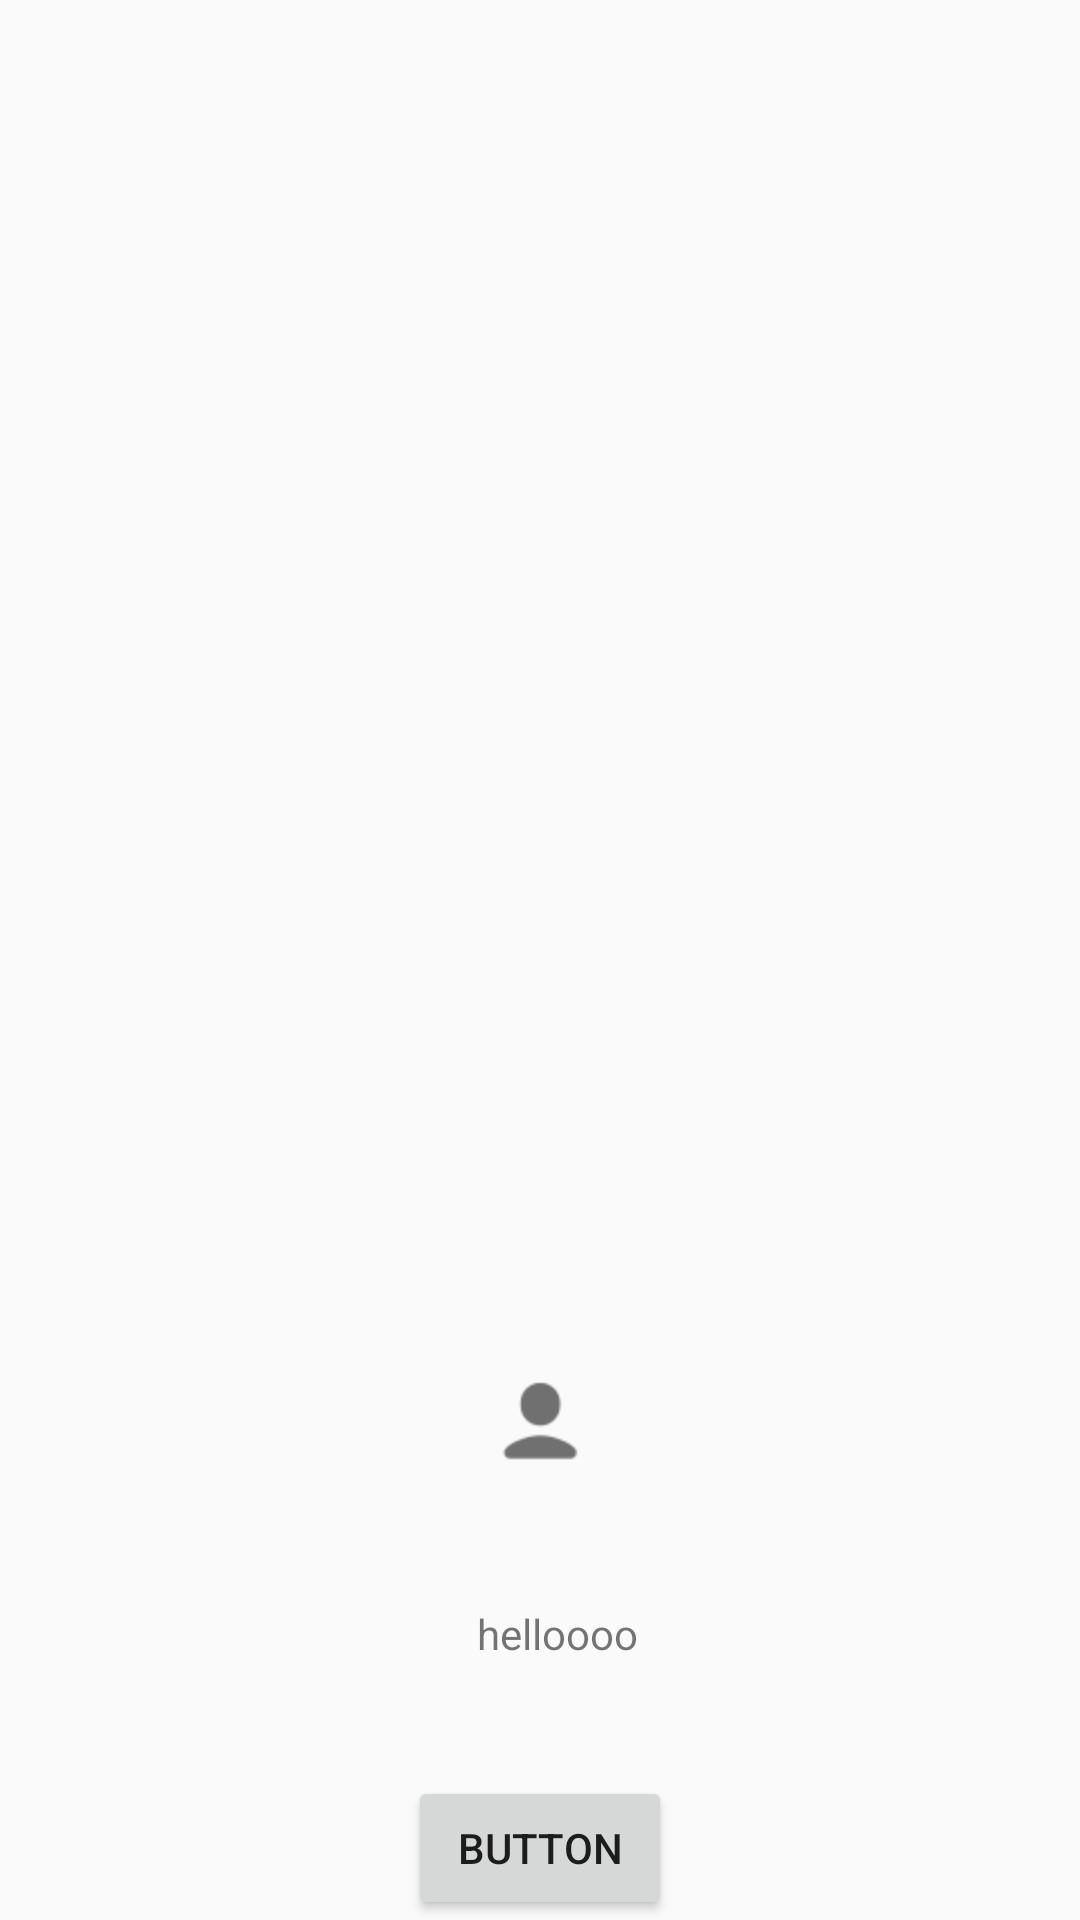

Reconstruct the res/layout file that produces this screen, plus the resources it refers to.
<!-- AndroidManifest.xml: application theme AppTheme -->
<!-- res/layout/fragment_test.xml -->
<?xml version="1.0" encoding="utf-8"?>
<android.support.constraint.ConstraintLayout xmlns:android="http://schemas.android.com/apk/res/android"
    xmlns:app="http://schemas.android.com/apk/res-auto"
    xmlns:tools="http://schemas.android.com/tools"
    android:layout_width="match_parent"
    android:layout_height="match_parent"
    tools:context=".test">

    

    <ImageView
        android:id="@+id/imageView2"
        android:layout_width="wrap_content"
        android:layout_height="wrap_content"
        android:layout_marginBottom="28dp"
        app:layout_constraintBottom_toTopOf="@+id/textView4"
        app:layout_constraintEnd_toEndOf="parent"
        app:layout_constraintHorizontal_bias="0.501"
        app:layout_constraintStart_toStartOf="parent"
        app:srcCompat="@mipmap/user" />

    <TextView
        android:id="@+id/textView4"
        android:layout_width="wrap_content"
        android:layout_height="57dp"
        android:layout_marginTop="44dp"
        android:layout_marginEnd="45dp"
        android:layout_marginRight="45dp"
        android:text="helloooo"
        app:layout_constraintEnd_toEndOf="parent"
        app:layout_constraintHorizontal_bias="0.609"
        app:layout_constraintStart_toStartOf="parent"
        app:layout_constraintTop_toBottomOf="@+id/imageView2" />

    <Button
        android:id="@+id/button"
        android:layout_width="wrap_content"
        android:layout_height="wrap_content"
        android:text="Button"
        app:layout_constraintBottom_toBottomOf="parent"
        app:layout_constraintEnd_toEndOf="parent"
        app:layout_constraintStart_toStartOf="parent"
        app:layout_constraintTop_toBottomOf="@+id/textView4" />

</android.support.constraint.ConstraintLayout>
<!-- resources referenced by this layout -->
<resources>
  <!-- mipmap user: png bitmap (mipmap-hdpi, 973 bytes) -->
  <style name="AppTheme" parent="Base.Theme.AppCompat.Light.DarkActionBar">
  
  
          
          <item name="colorPrimary">@color/colorPrimary</item>
          <item name="colorPrimaryDark">@color/colorPrimaryDark</item>
          <item name="colorAccent">@color/colorAccent</item>
  
  
      </style>
  <!-- not gathered from this repository: default colours our renderer supplied (Android Studio template values) -->
  <color name="colorPrimary">#FF6200EE</color>
  <color name="colorPrimaryDark">#FF3700B3</color>
  <color name="colorAccent">#FF03DAC5</color>
</resources>
